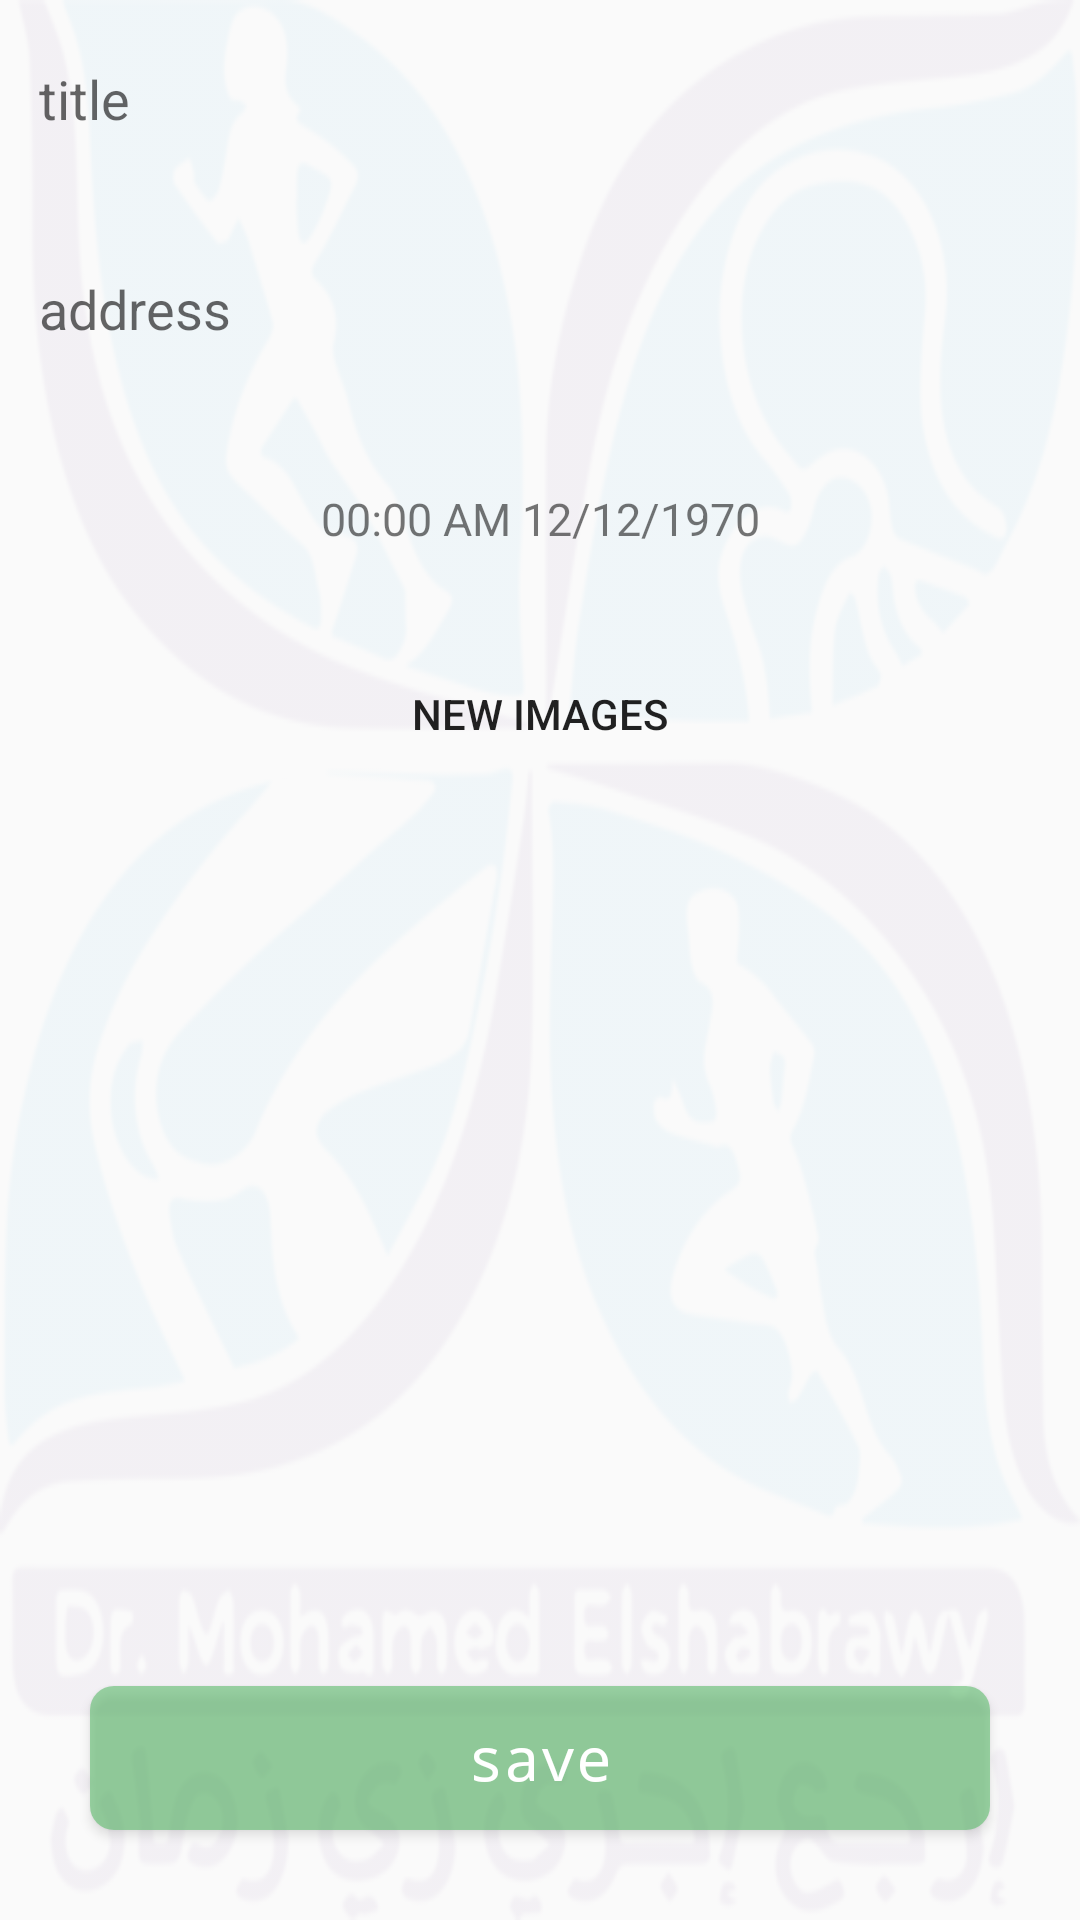

Android layout source for this screen:
<!-- AndroidManifest.xml: application theme AppTheme -->
<!-- res/layout/fragment_surgery.xml -->
<?xml version="1.0" encoding="utf-8"?>
<androidx.constraintlayout.widget.ConstraintLayout xmlns:android="http://schemas.android.com/apk/res/android"
    xmlns:app="http://schemas.android.com/apk/res-auto"
    android:layout_width="match_parent"
    android:layout_height="match_parent"
    android:background="@drawable/bg">

    <EditText
        android:id="@+id/editTextTitle"
        android:layout_width="0dp"
        android:layout_height="50dp"
        android:layout_marginStart="8dp"
        android:layout_marginTop="8dp"
        android:layout_marginEnd="8dp"
        android:background="@drawable/border"
        android:ems="10"
        android:hint="title"
        android:inputType="textPersonName"
        android:padding="5dp"
        app:layout_constraintEnd_toEndOf="parent"
        app:layout_constraintHorizontal_bias="1.0"
        app:layout_constraintStart_toStartOf="parent"
        app:layout_constraintTop_toTopOf="parent" />

    <EditText

        android:id="@+id/editTextAddress"
        android:layout_width="0dp"
        android:layout_height="50dp"
        android:layout_marginTop="20dp"
        android:background="@drawable/border"
        android:ems="10"
        android:hint="address"
        android:inputType="textPersonName"
        android:padding="5dp"
        app:layout_constraintEnd_toEndOf="@+id/editTextTitle"
        app:layout_constraintHorizontal_bias="1.0"
        app:layout_constraintStart_toStartOf="@+id/editTextTitle"
        app:layout_constraintTop_toBottomOf="@+id/editTextTitle" />


    <TextView
        android:id="@+id/textViewTime"
        android:layout_width="0dp"
        android:layout_height="50dp"
        android:layout_marginStart="8dp"
        android:layout_marginTop="20dp"
        android:layout_marginEnd="8dp"
        android:background="@drawable/border"
        android:gravity="center"
        android:padding="5dp"
        android:text="00:00 AM 12/12/1970"
        android:textSize="15sp"
        app:layout_constraintEnd_toEndOf="parent"
        app:layout_constraintHorizontal_bias="0.0"
        app:layout_constraintStart_toStartOf="parent"
        app:layout_constraintTop_toBottomOf="@+id/editTextAddress" />

    <Button
        android:id="@+id/buttonNewImage"
        android:layout_width="wrap_content"
        android:layout_height="wrap_content"
        android:layout_marginTop="16dp"
        android:background="@drawable/border"
        android:padding="5dp"
        android:text="new images"
        app:layout_constraintEnd_toEndOf="@+id/textViewTime"
        app:layout_constraintStart_toStartOf="@+id/textViewTime"
        app:layout_constraintTop_toBottomOf="@+id/textViewTime" />

    <androidx.recyclerview.widget.RecyclerView
        android:id="@+id/images_container"
        android:layout_width="0dp"
        android:layout_height="0dp"
        android:layout_marginStart="8dp"
        android:layout_marginTop="8dp"
        android:layout_marginEnd="8dp"
        android:layout_marginBottom="8dp"
        android:background="@drawable/border"
        android:padding="5dp"
        app:layout_constraintBottom_toTopOf="@+id/save_surgery"
        app:layout_constraintEnd_toEndOf="parent"
        app:layout_constraintHorizontal_bias="0.0"
        app:layout_constraintStart_toStartOf="parent"
        app:layout_constraintTop_toBottomOf="@+id/buttonNewImage" />

    <Button
        android:id="@+id/save_surgery"
        android:layout_width="match_parent"
        android:layout_height="wrap_content"
        android:layout_margin="30dp"
        android:layout_marginStart="8dp"
        android:layout_marginBottom="4dp"
        android:background="@drawable/button_style_save"
        android:fontFamily="monospace"
        android:text="save"
        android:textAllCaps="false"
        android:textColor="@color/white_color"
        android:textSize="20sp"
        app:layout_constraintBottom_toBottomOf="parent"
        app:layout_constraintEnd_toEndOf="parent"
        app:layout_constraintHorizontal_bias="1.0"
        app:layout_constraintStart_toStartOf="parent" />

    <ProgressBar
        android:id="@+id/progressBar"
        style="?android:attr/progressBarStyle"
        android:layout_width="wrap_content"
        android:layout_height="wrap_content"
        android:layout_marginStart="8dp"
        android:layout_marginTop="288dp"
        android:layout_marginEnd="8dp"
        android:visibility="invisible"
        app:layout_constraintEnd_toEndOf="parent"
        app:layout_constraintStart_toStartOf="parent"
        app:layout_constraintTop_toTopOf="parent" />

    <TextView
        android:id="@+id/textView_progress"
        android:layout_width="wrap_content"
        android:layout_height="wrap_content"
        android:layout_marginTop="20dp"
        android:background="@drawable/border"
        android:padding="5dp"
        android:text="pleas wait until upload images"
        android:textColor="#000"
        android:textSize="20sp"
        android:textStyle="bold"
        android:visibility="invisible"
        app:layout_constraintEnd_toEndOf="@+id/progressBar"
        app:layout_constraintStart_toStartOf="@+id/progressBar"
        app:layout_constraintTop_toBottomOf="@+id/progressBar" />
</androidx.constraintlayout.widget.ConstraintLayout>
<!-- resources referenced by this layout -->
<resources>
  <color name="white_color">#fff</color>
  <!-- drawable bg (drawable) -->
  <?xml version="1.0" encoding="utf-8"?>
  <bitmap xmlns:android="http://schemas.android.com/apk/res/android"
      android:src="@drawable/logo5" android:alpha="0.05"/>
  <!-- drawable button_style_save (drawable) -->
  <?xml version="1.0" encoding="utf-8"?>
  <selector xmlns:android="http://schemas.android.com/apk/res/android">
      <item android:drawable="@drawable/button_style_save_pressed" android:state_pressed="true"></item>
      <item android:drawable="@drawable/button_style_save_normal"></item>
  </selector>
  <style name="AppTheme" parent="Theme.AppCompat.Light.DarkActionBar">
          
          <item name="colorPrimary">@color/colorPrimary</item>
          <item name="colorPrimaryDark">@color/colorPrimaryDark</item>
          <item name="colorAccent">@color/colorAccent</item>
      </style>
  <!-- drawable logo5: png bitmap (drawable, 84114 bytes) -->
  <!-- drawable button_style_save_pressed (drawable) -->
  <?xml version="1.0" encoding="utf-8"?>
  <shape xmlns:android="http://schemas.android.com/apk/res/android"
      android:shape="rectangle">
      <solid android:color="@color/green"></solid>
      <corners android:radius="8dp">
  
      </corners>
  
      <size
          android:width="15dp"
          android:height="5dp"/>
  
  </shape>
  <!-- drawable button_style_save_normal (drawable) -->
  <?xml version="1.0" encoding="utf-8"?>
  <shape xmlns:android="http://schemas.android.com/apk/res/android"
      android:shape="rectangle"
      >
      <solid android:color="@color/green_trans"></solid>
      <corners android:radius="8dp" >
  
      </corners>
  
      <size android:height="5dp" android:width="15dp" ></size>
  
  </shape>
  <color name="colorPrimary">#0269B4</color>
  <color name="colorPrimaryDark">#278ED6</color>
  <color name="colorAccent">#9AB1F7</color>
  <color name="green">#9944ff55</color>
  <color name="green_trans">#9055bb66</color>
</resources>
